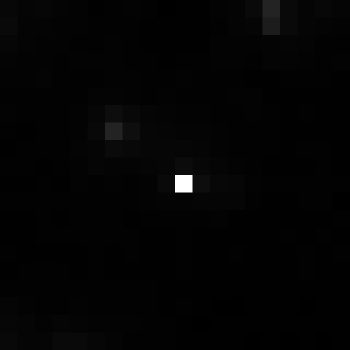

Values plotted in this chart, from the file beside it:
, xmin, ymin, lat, lon, area, perimeter, max_nanowatts, min_nanowatts, moonlight_illumination, clear_sky_confidence, mean_nanowatts
0, 842, 3071, -4.697, -4.697, 1.0, 0.0, 78.44, 0.2766, 11.82, 0.0, 1.325
